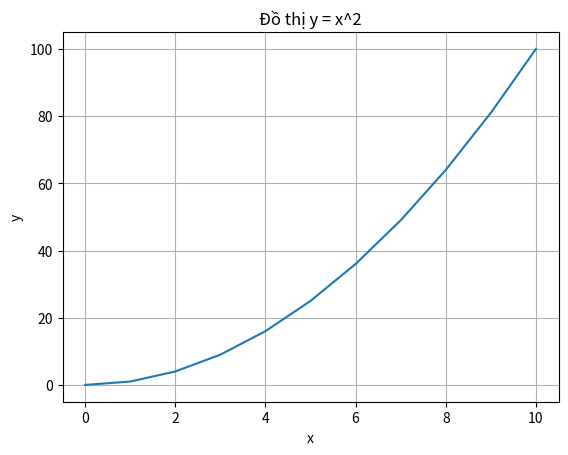

Reproduce this figure in Python.

import matplotlib.pyplot as plt
x = list(range(11))  # Tạo dãy số từ 0 đến 10
y = [i**2 for i in x]  # Tính bình phương của x
plt.plot(x, y)  # Vẽ đồ thị
plt.title("Đồ thị y = x^2")  # Thêm tiêu đề
plt.xlabel("x")  # Thêm nhãn trục x
plt.ylabel("y")  # Thêm nhãn trục y
plt.grid()  # Thêm lưới
plt.show()  # Hiển thị đồ thị
